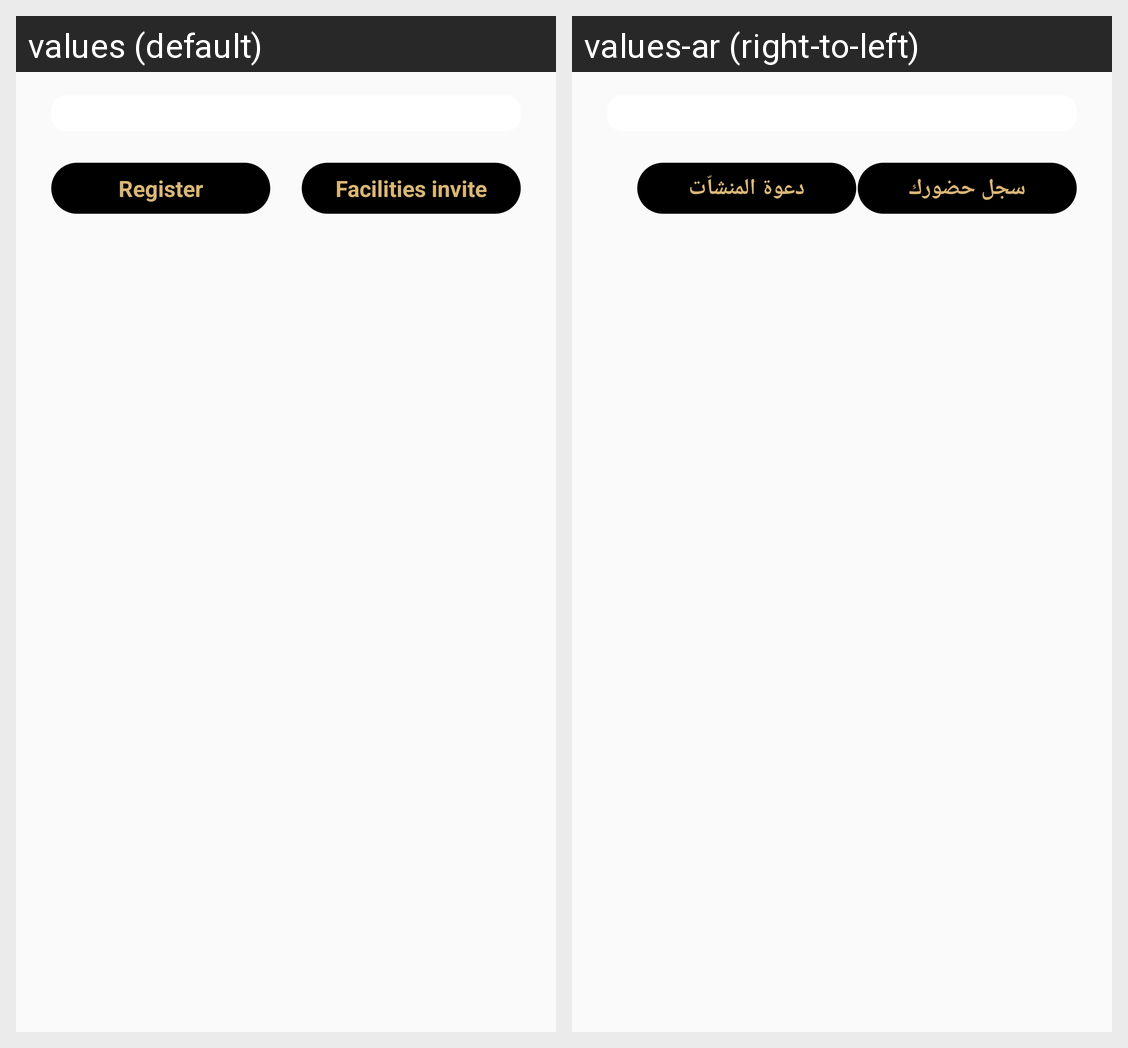

Strings drawn on this Android screen and how each of the app's shown locales translates them:
Android screen res/layout/fragment_organizers_details.xml rendered under 2 locales, left to right: values (default), values-ar (right-to-left). Device: Nexus 5 (rendered at 1080×1920; each locale shown at half size, 540×960, under a caption strip naming it); theme AppTheme.
Strings drawn on this screen, with the default value and each locale's value (text and hints the layout hard-codes, and strings that could not be matched under every locale, appear in the picture but are not listed):

ev_reg
  values: Register
  values-ar: سجل حضورك

invite
  values: Facilities invite
  values-ar: دعوة المنشاّت
